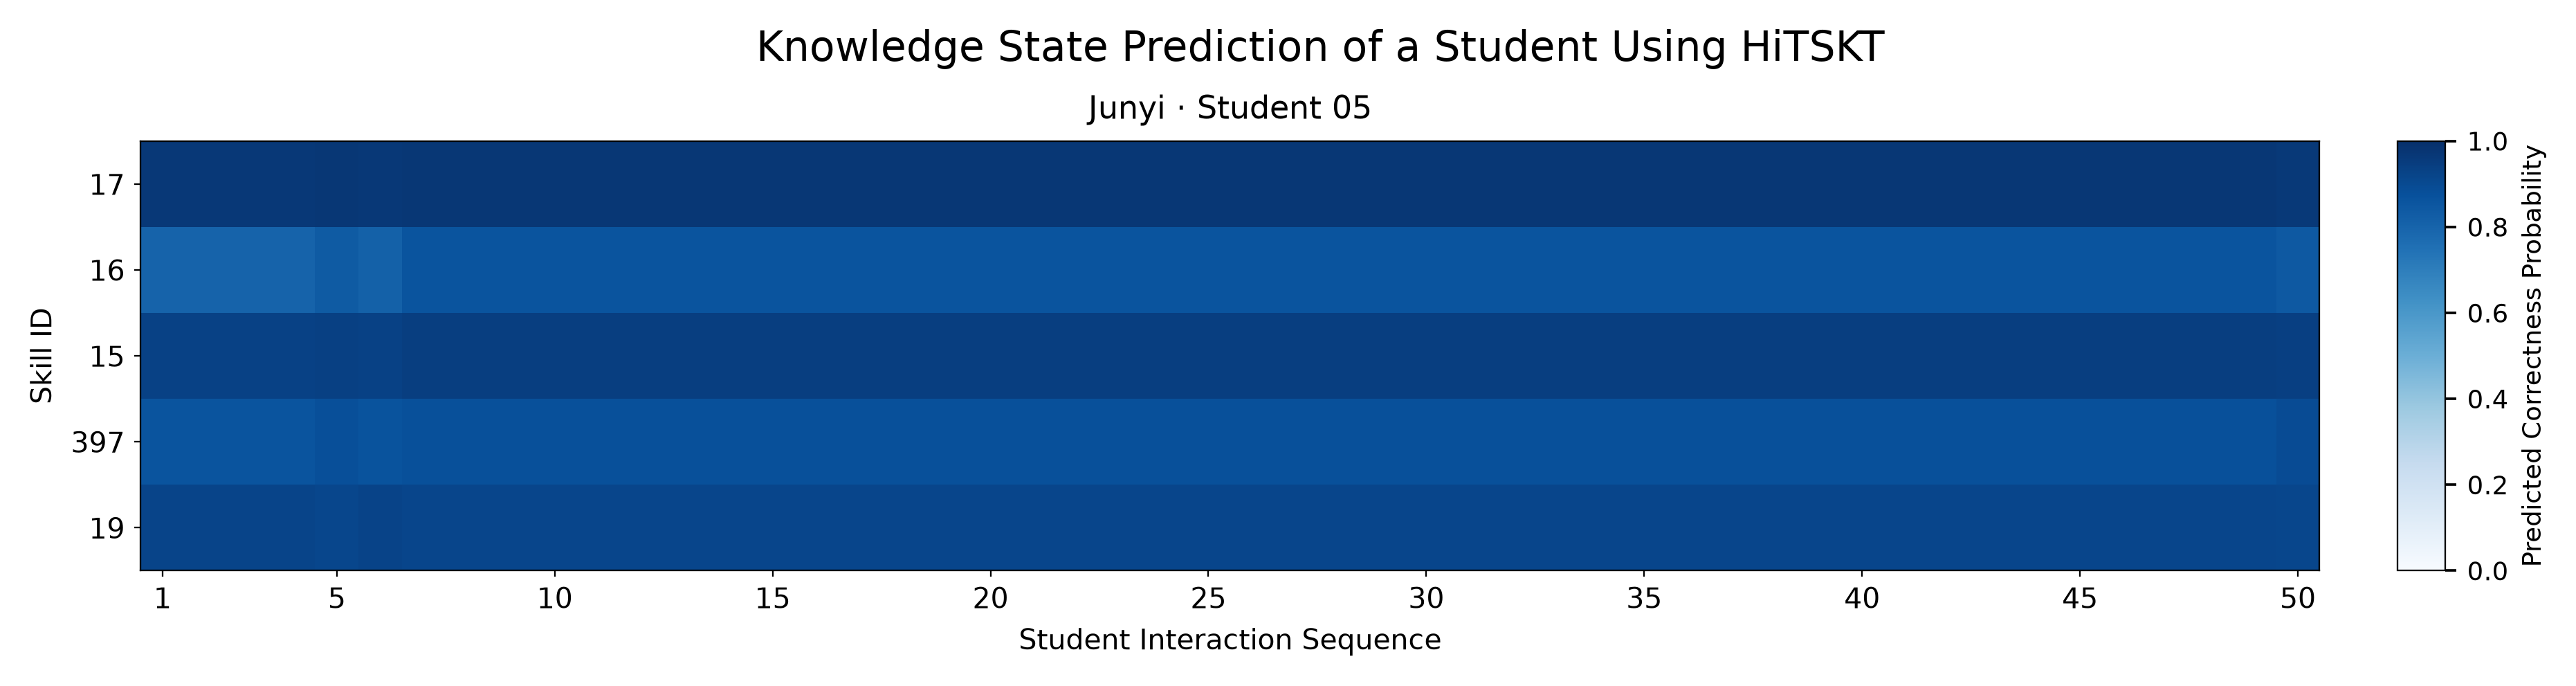

Data behind this chart, as committed beside it:
skill_id, 1, 2, 3, 4, 5, 6, 7, 8, 9, 10, 11, 12, 13, 14, 15, 16, 17, 18, 19, 20, 21, 22, 23
17, 0.967, 0.967, 0.967, 0.967, 0.971, 0.9675, 0.9703, 0.9703, 0.9703, 0.9703, 0.9703, 0.9703, 0.9703, 0.9703, 0.9703, 0.9703, 0.9703, 0.9703, 0.9703, 0.9703, 0.9703, 0.9703, 0.9703
16, 0.8036, 0.8036, 0.8036, 0.8036, 0.8345, 0.8106, 0.861, 0.861, 0.861, 0.861, 0.861, 0.861, 0.861, 0.861, 0.861, 0.861, 0.861, 0.861, 0.861, 0.861, 0.861, 0.861, 0.861
15, 0.9302, 0.9302, 0.9302, 0.9302, 0.9368, 0.9324, 0.9438, 0.9438, 0.9438, 0.9438, 0.9438, 0.9438, 0.9438, 0.9438, 0.9438, 0.9438, 0.9438, 0.9438, 0.9438, 0.9438, 0.9438, 0.9438, 0.9438
397, 0.8622, 0.8622, 0.8622, 0.8622, 0.8821, 0.8658, 0.8787, 0.8787, 0.8787, 0.8787, 0.8787, 0.8787, 0.8787, 0.8787, 0.8787, 0.8787, 0.8787, 0.8787, 0.8787, 0.8787, 0.8787, 0.8787, 0.8787
19, 0.9215, 0.9215, 0.9215, 0.9215, 0.9136, 0.9231, 0.9163, 0.9163, 0.9163, 0.9163, 0.9163, 0.9163, 0.9163, 0.9163, 0.9163, 0.9163, 0.9163, 0.9163, 0.9163, 0.9163, 0.9163, 0.9163, 0.9163
